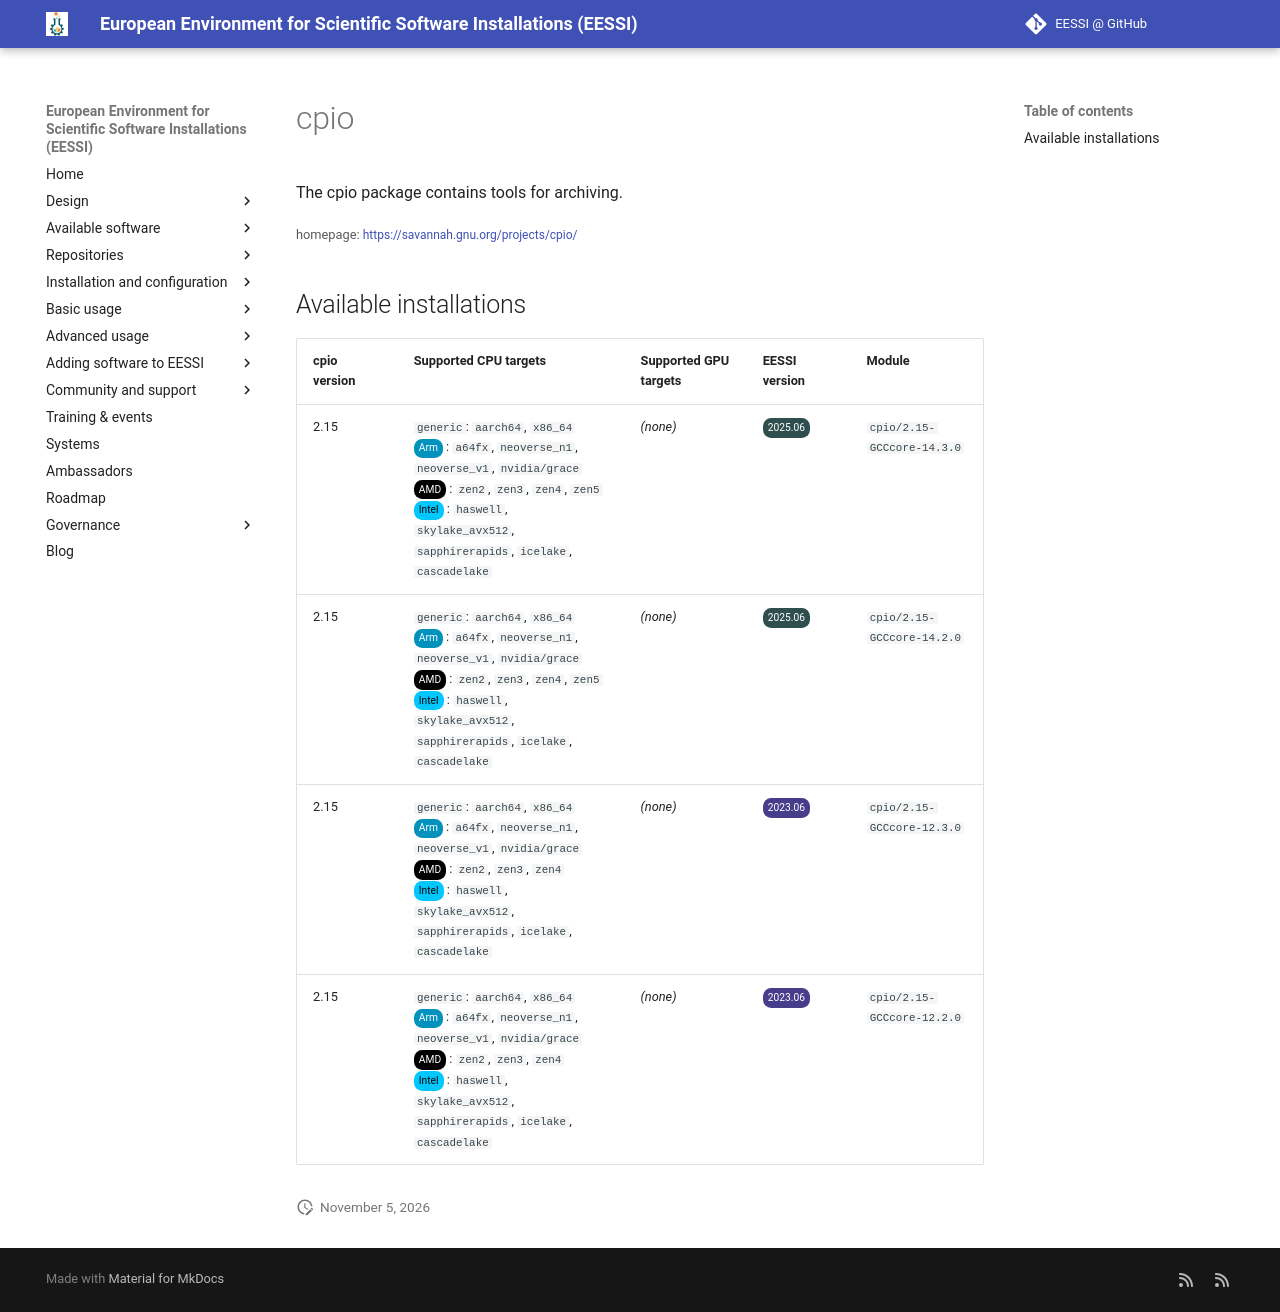

repository: EESSI/docs · page: available_software/detail/cpio/index.html · generator: mkdocs

---
json_ld:
  '@context': https://schema.org
  '@type': SoftwareApplication
  applicationCategory: DeveloperApplication
  description: The cpio package contains tools for archiving.
  license: Not confirmed
  name: cpio
  offers:
    '@type': Offer
    price: 0
  operatingSystem: LINUX
  review:
    '@type': Review
    author:
      '@type': Organization
      name: EESSI
    reviewBody: Application has been successfully made available on all architectures
      supported by EESSI
    reviewRating:
      '@type': Rating
      ratingValue: 5
  softwareRequirements: See https://www.eessi.io/docs/ for how to make EESSI available
    on your system
  softwareVersion: '[''2.15'']'
  url: https://savannah.gnu.org/projects/cpio/
---
# cpio


The cpio package contains tools for archiving.

<small>homepage: </small><span class="software-link">[https://savannah.gnu.org/projects/cpio/](https://savannah.gnu.org/projects/cpio/)</span>

## Available installations


|cpio version|Supported CPU targets|Supported GPU targets|EESSI version|Module|
| --- | --- | --- | --- | --- |
|2.15|`generic`: `aarch64`, `x86_64`<br/><span class="software-cpu-arm">Arm</span>: `a64fx`, `neoverse_n1`, `neoverse_v1`, `nvidia/grace`<br/><span class="software-cpu-amd">AMD</span>: `zen2`, `zen3`, `zen4`, `zen5`<br/><span class="software-cpu-intel">Intel</span>: `haswell`, `skylake_avx512`, `sapphirerapids`, `icelake`, `cascadelake`<br/>|*(none)*|<span class="software-eessi-version-202506">2025.06</span>|`cpio/2.15-GCCcore-14.3.0`|
|2.15|`generic`: `aarch64`, `x86_64`<br/><span class="software-cpu-arm">Arm</span>: `a64fx`, `neoverse_n1`, `neoverse_v1`, `nvidia/grace`<br/><span class="software-cpu-amd">AMD</span>: `zen2`, `zen3`, `zen4`, `zen5`<br/><span class="software-cpu-intel">Intel</span>: `haswell`, `skylake_avx512`, `sapphirerapids`, `icelake`, `cascadelake`<br/>|*(none)*|<span class="software-eessi-version-202506">2025.06</span>|`cpio/2.15-GCCcore-14.2.0`|
|2.15|`generic`: `aarch64`, `x86_64`<br/><span class="software-cpu-arm">Arm</span>: `a64fx`, `neoverse_n1`, `neoverse_v1`, `nvidia/grace`<br/><span class="software-cpu-amd">AMD</span>: `zen2`, `zen3`, `zen4`<br/><span class="software-cpu-intel">Intel</span>: `haswell`, `skylake_avx512`, `sapphirerapids`, `icelake`, `cascadelake`<br/>|*(none)*|<span class="software-eessi-version-202306">2023.06</span>|`cpio/2.15-GCCcore-12.3.0`|
|2.15|`generic`: `aarch64`, `x86_64`<br/><span class="software-cpu-arm">Arm</span>: `a64fx`, `neoverse_n1`, `neoverse_v1`, `nvidia/grace`<br/><span class="software-cpu-amd">AMD</span>: `zen2`, `zen3`, `zen4`<br/><span class="software-cpu-intel">Intel</span>: `haswell`, `skylake_avx512`, `sapphirerapids`, `icelake`, `cascadelake`<br/>|*(none)*|<span class="software-eessi-version-202306">2023.06</span>|`cpio/2.15-GCCcore-12.2.0`|
